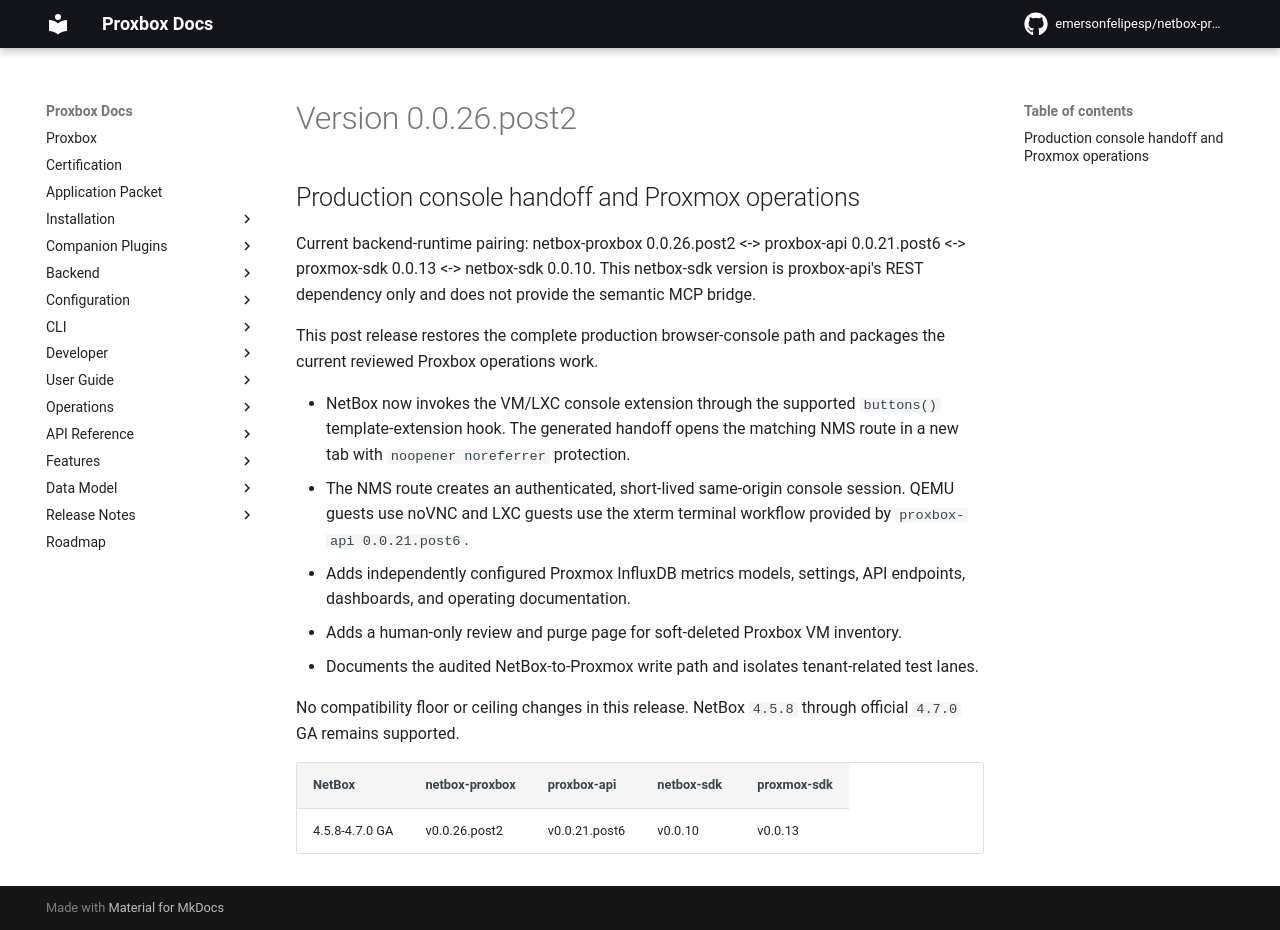

repository: netdevopsbr/netbox-proxbox · page: release-notes/version-0.0.26.post2/index.html · generator: mkdocs

# Version 0.0.26.post2

## Production console handoff and Proxmox operations

Current backend-runtime pairing: netbox-proxbox 0.0.26.post2 <-> proxbox-api 0.0.21.post6 <-> proxmox-sdk 0.0.13 <-> netbox-sdk 0.0.10. This netbox-sdk version is proxbox-api's REST dependency only and does not provide the semantic MCP bridge.

This post release restores the complete production browser-console path and packages the current reviewed Proxbox operations work.

- NetBox now invokes the VM/LXC console extension through the supported `buttons()` template-extension hook. The generated handoff opens the matching NMS route in a new tab with `noopener noreferrer` protection.
- The NMS route creates an authenticated, short-lived same-origin console session. QEMU guests use noVNC and LXC guests use the xterm terminal workflow provided by `proxbox-api 0.0.21.post6`.
- Adds independently configured Proxmox InfluxDB metrics models, settings, API endpoints, dashboards, and operating documentation.
- Adds a human-only review and purge page for soft-deleted Proxbox VM inventory.
- Documents the audited NetBox-to-Proxmox write path and isolates tenant-related test lanes.

No compatibility floor or ceiling changes in this release. NetBox `4.5.8` through official `4.7.0` GA remains supported.

| NetBox | netbox-proxbox | proxbox-api | netbox-sdk | proxmox-sdk |
|---|---|---|---|---|
| 4.5.8-4.7.0 GA | v0.0.26.post2 | v0.0.21.post6 | v0.0.10 | v0.0.13 |
